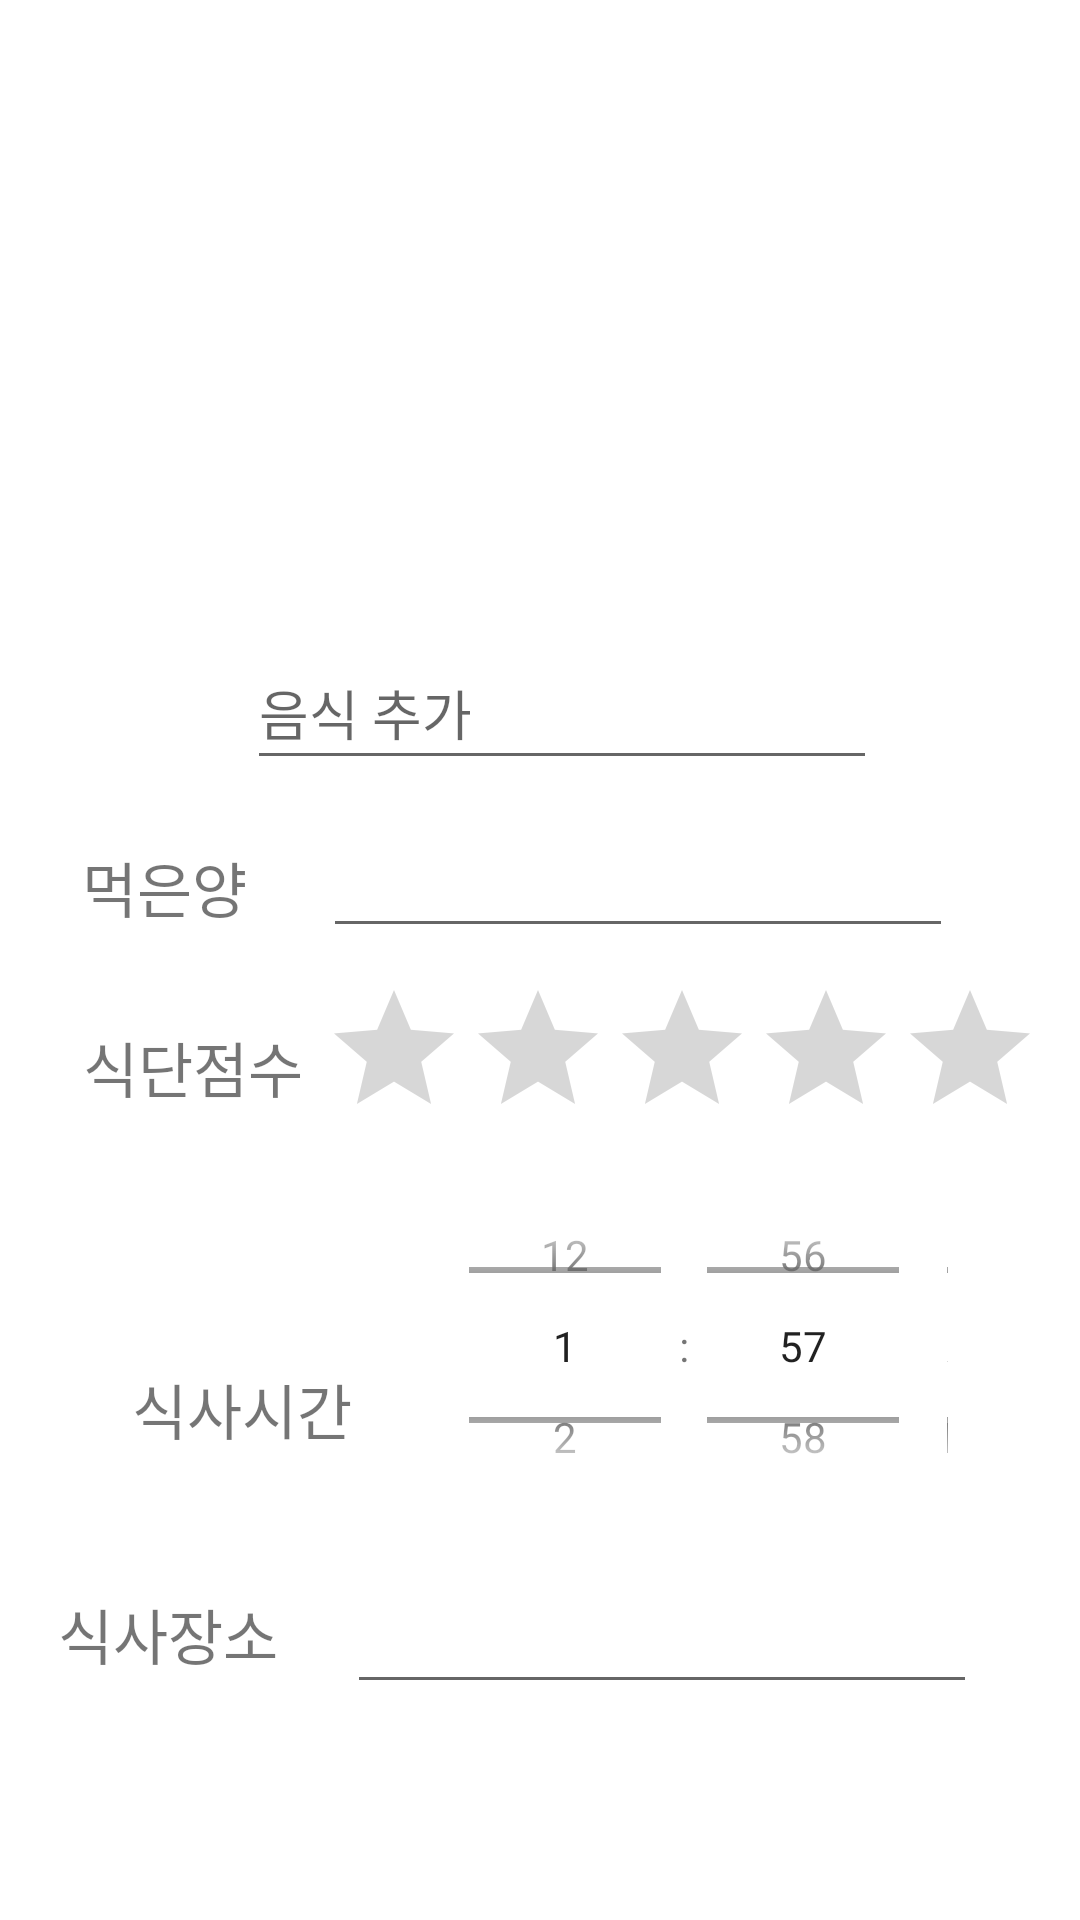

Reconstruct the res/layout file that produces this screen, plus the resources it refers to.
<!-- AndroidManifest.xml: application theme Theme.MyDietApp -->
<!-- res/layout/activity_addfood.xml -->
<?xml version="1.0" encoding="utf-8"?>
<androidx.constraintlayout.widget.ConstraintLayout xmlns:android="http://schemas.android.com/apk/res/android"
    xmlns:app="http://schemas.android.com/apk/res-auto"
    xmlns:tools="http://schemas.android.com/tools"
    android:layout_width="match_parent"
    android:layout_height="match_parent">

    <EditText
        android:id="@+id/add"
        android:layout_width="wrap_content"
        android:layout_height="wrap_content"
        android:layout_marginBottom="8dp"
        android:ems="10"
        android:hint="음식 추가"
        android:inputType="textPersonName"
        android:minHeight="48dp"
        app:layout_constraintBottom_toTopOf="@+id/Count"
        app:layout_constraintStart_toEndOf="@+id/textView"
        app:layout_constraintTop_toBottomOf="@+id/imageView3" />

    <TextView
        android:id="@+id/textView"
        android:layout_width="wrap_content"
        android:layout_height="wrap_content"
        android:layout_marginStart="2dp"
        android:layout_marginTop="21dp"
        android:text="먹은양"
        android:textSize="20sp"
        app:layout_constraintEnd_toStartOf="@+id/Count"
        app:layout_constraintStart_toStartOf="parent"
        app:layout_constraintTop_toBottomOf="@+id/add" />

    <TimePicker
        android:id="@+id/Time"
        android:layout_width="0dp"
        android:layout_height="0dp"
        android:layout_marginEnd="28dp"
        android:layout_marginBottom="10dp"
        android:timePickerMode="spinner"
        app:layout_constraintBottom_toTopOf="@+id/Place"
        app:layout_constraintEnd_toEndOf="parent"
        app:layout_constraintStart_toEndOf="@+id/textView3"
        app:layout_constraintTop_toBottomOf="@+id/ratingBar" />

    <TextView
        android:id="@+id/textView3"
        android:layout_width="wrap_content"
        android:layout_height="wrap_content"
        android:layout_marginStart="44dp"
        android:layout_marginTop="68dp"
        android:layout_marginEnd="23dp"
        android:text="식사시간"
        android:textSize="20sp"
        app:layout_constraintEnd_toStartOf="@+id/Time"
        app:layout_constraintStart_toStartOf="parent"
        app:layout_constraintTop_toTopOf="@+id/Time" />

    <RatingBar
        android:id="@+id/ratingBar"
        android:layout_width="wrap_content"
        android:layout_height="wrap_content"
        android:layout_marginEnd="6dp"
        android:layout_marginBottom="4dp"
        android:numStars="5"
        app:layout_constraintBottom_toTopOf="@+id/Time"
        app:layout_constraintEnd_toEndOf="parent"
        app:layout_constraintStart_toEndOf="@+id/textView2"
        app:layout_constraintTop_toBottomOf="@+id/Count"
        tools:ignore="SpeakableTextPresentCheck" />

    <TextView
        android:id="@+id/textView2"
        android:layout_width="wrap_content"
        android:layout_height="wrap_content"
        android:layout_marginStart="21dp"
        android:layout_marginTop="15dp"
        android:text="식단점수"
        android:textSize="20sp"
        app:layout_constraintEnd_toStartOf="@+id/ratingBar"
        app:layout_constraintStart_toStartOf="parent"
        app:layout_constraintTop_toTopOf="@+id/ratingBar" />

    <EditText
        android:id="@+id/Count"
        android:layout_width="wrap_content"
        android:layout_height="wrap_content"
        android:layout_marginEnd="17dp"
        android:layout_marginBottom="10dp"
        android:ems="10"
        android:inputType="textPersonName"
        android:minHeight="48dp"
        app:layout_constraintBottom_toTopOf="@+id/ratingBar"
        app:layout_constraintEnd_toEndOf="parent"
        app:layout_constraintStart_toEndOf="@+id/textView"
        app:layout_constraintTop_toBottomOf="@+id/add"
        tools:ignore="SpeakableTextPresentCheck" />

    <ImageView
        android:id="@+id/imageView3"
        android:layout_width="222dp"
        android:layout_height="0dp"
        android:layout_marginTop="51dp"
        android:layout_marginBottom="38dp"
        app:layout_constraintBottom_toTopOf="@+id/add"
        app:layout_constraintEnd_toEndOf="parent"
        app:layout_constraintStart_toStartOf="parent"
        app:layout_constraintTop_toTopOf="parent"
        tools:srcCompat="@tools:sample/avatars" />

    <EditText
        android:id="@+id/Place"
        android:layout_width="wrap_content"
        android:layout_height="wrap_content"
        android:layout_marginEnd="15dp"
        android:layout_marginBottom="72dp"
        android:ems="10"
        android:inputType="textPersonName"
        android:minHeight="48dp"
        app:layout_constraintBottom_toBottomOf="parent"
        app:layout_constraintEnd_toEndOf="parent"
        app:layout_constraintStart_toEndOf="@+id/textView4"
        app:layout_constraintTop_toBottomOf="@+id/Time"
        tools:ignore="SpeakableTextPresentCheck" />

    <TextView
        android:id="@+id/textView4"
        android:layout_width="wrap_content"
        android:layout_height="wrap_content"
        android:layout_marginTop="10dp"
        android:layout_marginEnd="23dp"
        android:text="식사장소"
        android:textSize="20sp"
        app:layout_constraintEnd_toStartOf="@+id/Place"
        app:layout_constraintHorizontal_chainStyle="packed"
        app:layout_constraintStart_toStartOf="parent"
        app:layout_constraintTop_toTopOf="@+id/Place" />

</androidx.constraintlayout.widget.ConstraintLayout>
<!-- resources referenced by this layout -->
<resources>
  <style name="Theme.MyDietApp" parent="Theme.MaterialComponents.DayNight.DarkActionBar">
          
          <item name="colorPrimary">@color/purple_500</item>
          <item name="colorPrimaryVariant">@color/purple_700</item>
          <item name="colorOnPrimary">@color/white</item>
          
          <item name="colorSecondary">@color/teal_200</item>
          <item name="colorSecondaryVariant">@color/teal_700</item>
          <item name="colorOnSecondary">@color/black</item>
          
          <item name="android:statusBarColor" tools:targetApi="l">?attr/colorPrimaryVariant</item>
          
      </style>
  <!-- not gathered from this repository: default colours our renderer supplied (Android Studio template values) -->
  <color name="purple_500">#FF6200EE</color>
  <color name="purple_700">#FF3700B3</color>
  <color name="teal_200">#FF03DAC5</color>
  <color name="teal_700">#FF018786</color>
  <color name="black">#FF000000</color>
  <color name="white">#FFFFFFFF</color>
</resources>
